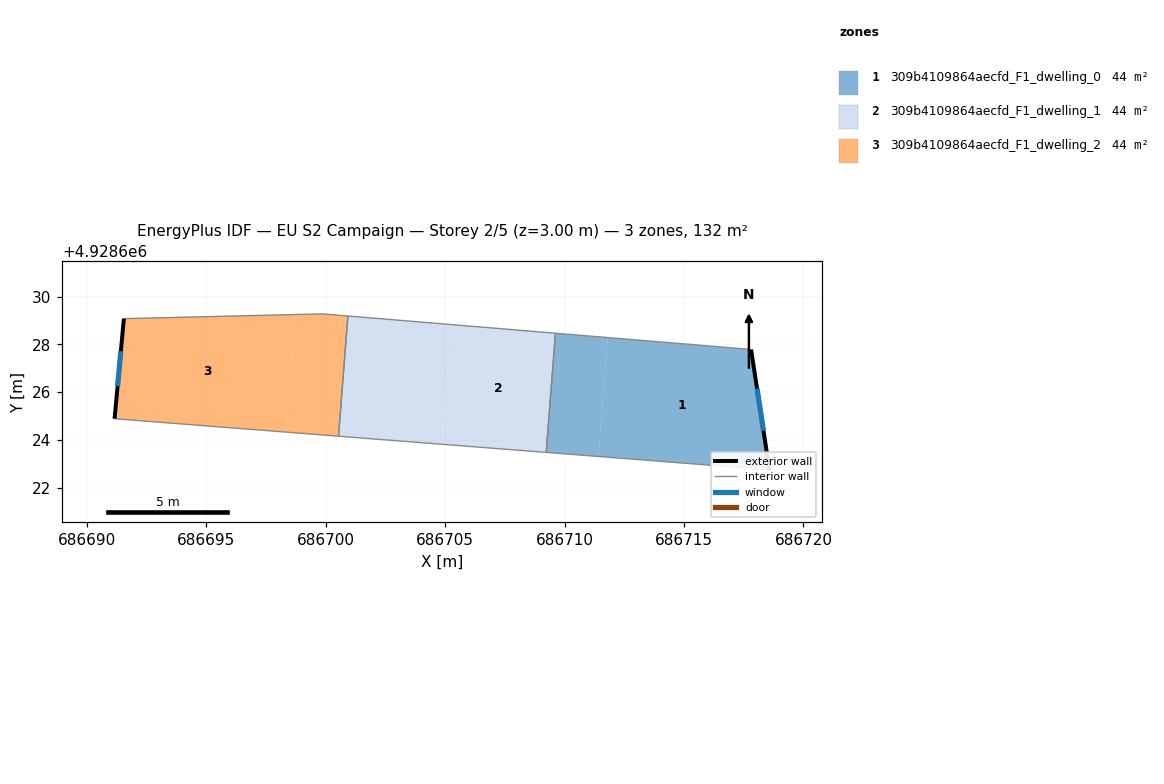
=== STOREY PLAN SPEC (per zone: floor XY polygon, exterior-wall plan segments, windows/doors) ===
zone 1: 309b4109864aecfd_F1_dwelling_0  (43.8 m²)
  floor: (686718.58, 4928622.74) (686717.81, 4928627.78) (686711.80, 4928628.28) (686711.42, 4928623.30)
  floor: (686711.42, 4928623.30) (686711.80, 4928628.28) (686709.62, 4928628.46) (686709.23, 4928623.47)
  exterior wall: (686717.81, 4928627.78) – (686718.58, 4928622.74)  [5.1 m]
    window: (686718.06, 4928626.14) – (686718.33, 4928624.38)  [1.9 m²]
  interior walls: 3
zone 2: 309b4109864aecfd_F1_dwelling_1  (43.8 m²)
  floor: (686709.23, 4928623.47) (686709.62, 4928628.46) (686705.26, 4928628.83) (686704.87, 4928623.81)
  floor: (686704.87, 4928623.81) (686705.26, 4928628.83) (686700.93, 4928629.18) (686700.54, 4928624.15)
  interior walls: 4
zone 3: 309b4109864aecfd_F1_dwelling_2  (43.8 m²)
  floor: (686700.54, 4928624.15) (686700.93, 4928629.18) (686699.86, 4928629.27) (686698.74, 4928629.25) (686698.36, 4928624.32)
  floor: (686698.36, 4928624.32) (686698.74, 4928629.25) (686691.55, 4928629.07) (686691.16, 4928624.88)
  exterior wall: (686691.16, 4928624.88) – (686691.55, 4928629.07)  [4.2 m]
    window: (686691.29, 4928626.25) – (686691.42, 4928627.71)  [1.5 m²]
  interior walls: 4

=== DERIVED (storey summary) ===
Building: EU S2 Campaign
Storey: 2 of 5  (floor level z = 3.00 m)
Storey gross floor area: 131.5 m²
Zones on this storey: 3
  - 309b4109864aecfd_F1_dwelling_0: floor 43.8 m²; exterior wall 5.1 m (15.3 m²); 1 window(s) 1.9 m²; WWR 12.2%
  - 309b4109864aecfd_F1_dwelling_1: floor 43.8 m²
  - 309b4109864aecfd_F1_dwelling_2: floor 43.8 m²; exterior wall 4.2 m (12.6 m²); 1 window(s) 1.5 m²; WWR 12.2%
Zone adjacency (shared interzone walls):
  - 309b4109864aecfd_F1_dwelling_0 ↔ 309b4109864aecfd_F1_dwelling_1
  - 309b4109864aecfd_F1_dwelling_1 ↔ 309b4109864aecfd_F1_dwelling_2